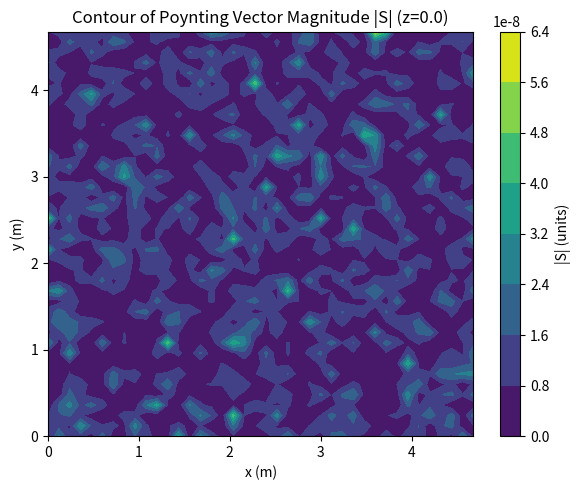
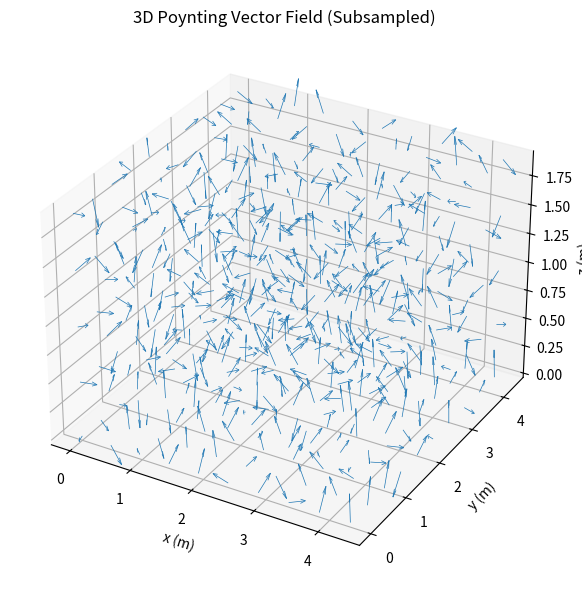
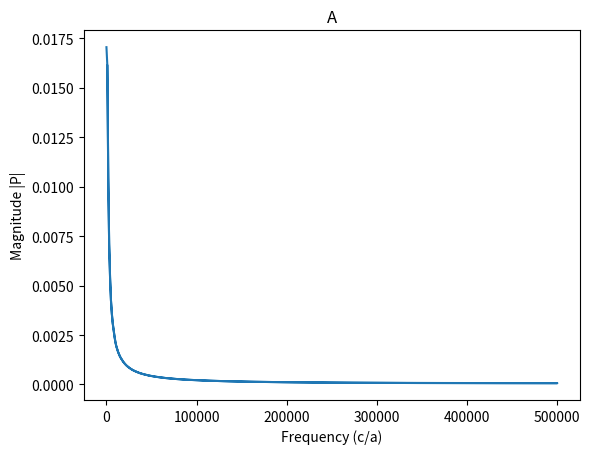

Write Python code to recreate these figures, in order.
# -*- coding: utf-8 -*-
"""
Created on Tue Jun 17 14:53:30 2025

@author: ASUS
"""

# -*- coding: utf-8 -*-
"""
Created on Tue Jun 17 02:54:35 2025

@author: ASUS
"""

import numpy as np
import matplotlib.pyplot as plt

# Physical / numerical parameters
dt = 1e-6
a = 2.4            # lattice constant
dx = dy = dz = a/20
c = 3e8
gamma = 0.3 * ((2 * np.pi))
sigma = 10 * ((4 * np.pi**2))
N = 1000               # fewer steps for demonstration
C0 = 1
deltaV = dx * dy * dz
omega_0 = 0
mu = 1.25663706e-6
Ks = np.sqrt(((48*np.pi**2*C0**2)/(N*deltaV)) * sigma * gamma)
epsilon_inf = 1

# Grid definition
nx, ny, nz = 40, 40, 20
Lx = nx * dx
Ly = ny * dy
Lz = nz * dz
x = np.linspace(0, Lx, nx, endpoint=False)
y = np.linspace(0, Ly, ny, endpoint=False)
z = np.linspace(0, Lz, nz, endpoint=False)
X, Y, Z = np.meshgrid(x, y, z, indexing='ij')

# Curl on grid
def curl(F, dx=dx, dy=dy, dz=dz):
    Fx, Fy, Fz = F[...,0], F[...,1], F[...,2]
    dFz_dy = np.gradient(Fz, dy, axis=1)
    dFy_dz = np.gradient(Fy, dz, axis=2)
    curl_x = dFz_dy - dFy_dz

    dFx_dz = np.gradient(Fx, dz, axis=2)
    dFz_dx = np.gradient(Fz, dx, axis=0)
    curl_y = dFx_dz - dFz_dx

    dFy_dx = np.gradient(Fy, dx, axis=0)
    dFx_dy = np.gradient(Fx, dy, axis=1)
    curl_z = dFy_dx - dFx_dy

    return np.stack((curl_x, curl_y, curl_z), axis=-1)

# Simulation on grid
def sim_grid(P0, E0, H0):
    sol = []

    # Initialize
    P_nm1 = P0.copy()
    P_n   = P0.copy()
    E_n   = E0.copy()
    H_nm1 = H0.copy()
    H_n = H0.copy()

    denom = 2 + gamma * dt

    for i in range(N):
        # random K field
        K_t = np.random.normal(0,Ks, size=P0.shape)

        # P update
        P_np1 = (2 * dt**2 / denom) * (
            sigma * E_n + K_t
            + (2/dt**2 - omega_0**2) * P_n
            + (gamma/(2*dt) - 1/dt**2) * P_nm1
        )

        # E update
        E_np1 = E_n + (4 * np.pi / epsilon_inf) * (P_n - P_np1)

        # H update
        curl_E = curl(E_np1)
        H_np1 = H_nm1 - (2 * dt / mu) * curl_E

        # Poynting vector
        S = np.cross(E_np1, H_np1)

        sol.append(S)

        # Shift for next step
        P_nm1, P_n = P_n, P_np1
        E_n         = E_np1
        H_nm1,H_n       = H_n, H_np1

    return np.array(sol)

# Initial conditions: P and H zero, E with spatial variation
P0 = np.zeros((nx, ny, nz, 3))
H0 = np.zeros((nx, ny, nz, 3))
E0 = np.zeros((nx, ny, nz, 3))
# Run simulation
result = sim_grid(P0, E0, H0)
#result = result[1000::,:,:,:,:]

# Select a mid‐plane slice for visualization
k = 0  #z-slice
S_slice = result[97,:, :, k, :]  # shape (nx, ny, 3)
X_slice = X[:, :, k]
Y_slice = Y[:, :, k]

Sx = S_slice[:, :, 0]
Sy = S_slice[:, :, 1]
Sz = S_slice[:,:,2]

# magnitude
S_mag = np.sqrt(Sx**2 + Sy**2 + Sz**2)

# contour plot
plt.figure(figsize=(6,5))
cs = plt.contourf(X_slice, Y_slice, S_mag)  # default colormap
plt.colorbar(cs, label='|S| (units)')
plt.title(f'Contour of Poynting Vector Magnitude |S| (z={k*dz})')
plt.xlabel('x (m)')
plt.ylabel('y (m)')
plt.tight_layout()
plt.show()

# === Reconstruct your grid from dx,dy,dz and the shape of result ===
# result.shape == (time_steps, nx, ny, nz, 3)
time_steps, nx, ny, nz, _ = result.shape
x = np.arange(nx) * dx
y = np.arange(ny) * dy
z = np.arange(nz) * dz
X, Y, Z = np.meshgrid(x, y, z, indexing='ij')

# === Parameters ===
t_index = 99    # which time slice to visualize
step    = 4    # subsample every 4th point for clarity

# === Subsample the grid and Poynting vectors ===
X3 = X[::step, ::step, ::step]
Y3 = Y[::step, ::step, ::step]
Z3 = Z[::step, ::step, ::step]
S3 = result[t_index, ::step, ::step, ::step, :]  # shape (nx', ny', nz', 3)
U, V, W = S3[...,0], S3[...,1], S3[...,2]

# === 3D quiver plot ===
fig = plt.figure(figsize=(8, 6))
ax  = fig.add_subplot(111, projection='3d')
ax.quiver(
    X3, Y3, Z3,          # vector origins
    U, V, W,             # vector components
    length=dx*2,         # scale arrow length
    normalize=True,      # normalize arrows for uniform length
    linewidth=0.5
)

ax.set_title('3D Poynting Vector Field (Subsampled)')
ax.set_xlabel('x (m)')
ax.set_ylabel('y (m)')
ax.set_zlabel('z (m)')
plt.tight_layout()
plt.show()

sum_over_xyz = result.sum(axis=(1,2,3))
Flux_t = np.einsum('ij,j',sum_over_xyz,dx*dy*np.array([0,0,1]))

fft_vals  = np.fft.fft(Flux_t)
fft_freqs = np.fft.fftfreq(len(Flux_t), dt)
# 3) Plot the magnitude spectrum
plt.figure()
plt.plot(np.abs(fft_freqs), np.abs(fft_vals))
plt.xlabel('Frequency (c/a)')
plt.ylabel('Magnitude |P|')
plt.title('A')
plt.show()